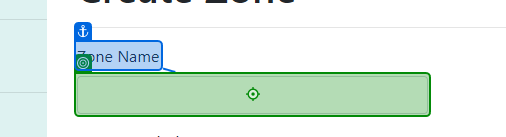
Task: Tests input data that is recorded into each field of the web application and tests if the desired output is
generated.
Workflow: Zones

Step 1: type [ZoneName] into the text box in window 'Create Zone - Connected Office: Device Management' (chrome.exe)

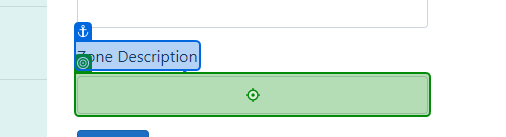
Step 2: type [ZoneDescription] into the text box in window 'Create Zone - Connected Office: Device Management' (chrome.exe)

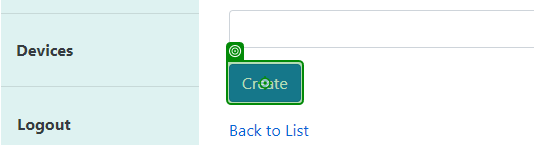
Step 3: click on the text box in window 'Create Zone - Connected Office: Device Management' (chrome.exe)

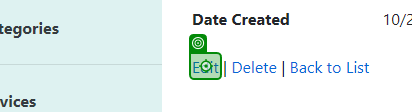
Step 4: click on the link in window 'Zone Details - Connected Office: Device Management' (chrome.exe)

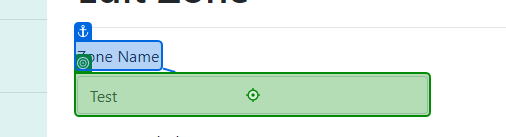
Step 5: type [ZoneName] into the text box in window 'Edit Zone - Connected Office: Device Management' (chrome.exe)

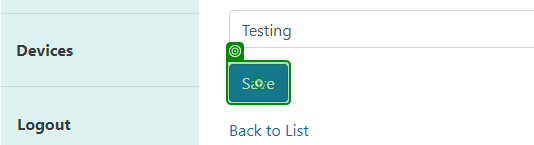
Step 6: click on the text box in window 'Edit Zone - Connected Office: Device Management' (chrome.exe)

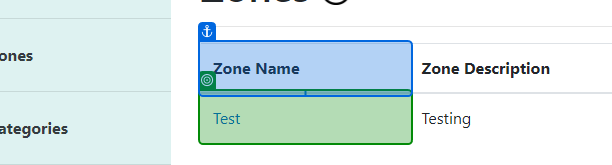
Step 7: check the table cell in window 'Zones - Connected Office: Device Management' (chrome.exe)
